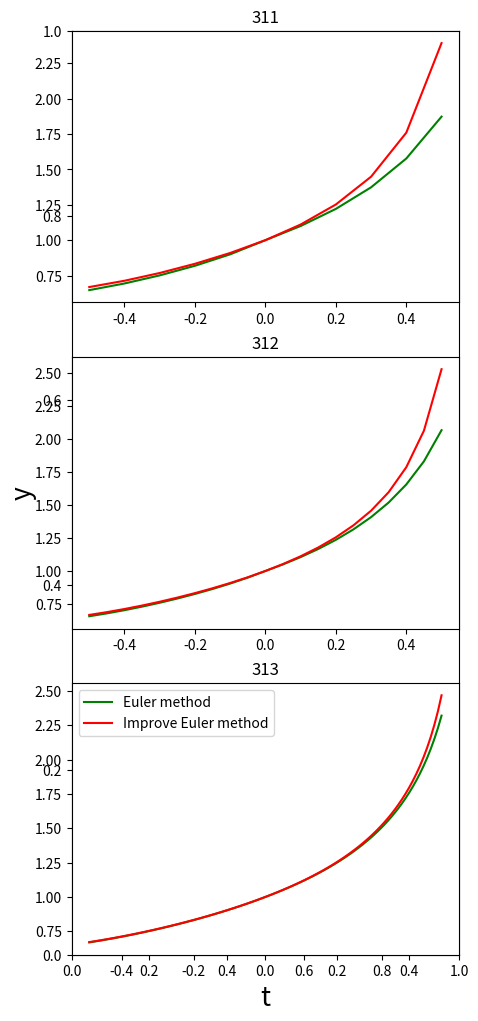

Reproduce this figure in Python.
# This file has been taken place by math285_lab.ipynb
import math
from matplotlib import pyplot as plt

def func(t, y):
    return (y - t ** 2) * (y ** 2 - t)
    # return y             # for test
    # return math.cos(t)


class NumericalSols:
    def __init__(self, y_0, step, lower_bound, upper_bound, method_num):
        self.t_0 = 0
        self.y_0 = y_0
        assert(lower_bound <= 0 and upper_bound >= 0)
        self.lower_bound = lower_bound
        self.upper_bound = upper_bound
        self.step = step
        self.t_all = []
        self.y_all = []
        self.method_num = method_num
        if method_num == 0:
            self.eulerMethod()
        elif method_num == 1:
            self.impEuler()
        elif method_num == 2:
            self.runge4ndMethod()
        elif method_num == 3:
            self.linearMulStep()
        else:
            raise NotImplementedError

    # method_num: 0
    def eulerMethod(self):
        # less than 0
        i = 1
        y_n = t_n = 0
        while t_n >= self.lower_bound:
            if i == 1:
                i = 0
                y_n = self.y_0
                t_n = self.t_0
            self.y_all.insert(0, y_n)
            self.t_all.insert(0, t_n)
            y_n = y_n + func(t_n, y_n) * (-self.step)
            t_n = t_n + (-self.step)
        
        # larger than 0   
        i = 1
        y_n = t_n = 0
        while t_n <= self.upper_bound:
            if i == 1:
                i = 0
                y_n = self.y_0
                t_n = self.t_0
            self.y_all.append(y_n)
            self.t_all.append(t_n)

            y_n = y_n + func(t_n, y_n) * self.step
            t_n = t_n + self.step

    # 1
    def impEuler(self):
        i = 1
        y_n = t_n = 0
        while t_n >= self.lower_bound:
            if i == 1:
                i = 0
                y_n = self.y_0
                t_n = self.t_0
            self.y_all.insert(0, y_n)
            self.t_all.insert(0, t_n)
            y_n_euler = y_n + func(t_n, y_n) * (-self.step)    # improved from Euler Method
            y_n = y_n + 0.5 * (-self.step) * (func(t_n, y_n) + func(t_n + (-self.step), y_n_euler))
            t_n = t_n + (-self.step)
        
        i = 1
        y_n = t_n = 0
        while t_n <= self.upper_bound:
            if i == 1:
                i = 0
                y_n = self.y_0
                t_n = self.t_0
            self.y_all.append(y_n)
            self.t_all.append(t_n)

            y_n_euler = y_n + func(t_n, y_n) * self.step    # improved from Euler Method
            y_n = y_n + 0.5 * self.step * (func(t_n, y_n) + func(t_n + self.step, y_n_euler))
            t_n = t_n + self.step
    
    # 2
    def runge4ndMethod(self):
        pass
    
    # 3
    def linearMulStep(self):
        pass
    
    # 4 
    def powerSeries(self):
        pass


def testDiffMethods(y_0, step, lower_bound, upper_bound):
    """
    Test different methods according to the given parameters by drawing plots.
    """
    euler_meth = NumericalSols(y_0, step, lower_bound, upper_bound, 0)
    plt.plot(euler_meth.t_all, euler_meth.y_all, c="green", label="Euler method")
    
    im_eu_meth = NumericalSols(y_0, step, lower_bound, upper_bound, 1)
    plt.plot(im_eu_meth.t_all, im_eu_meth.y_all, c="red", label="Improve Euler method")
    
    ## pewer series test for IVP1
    # power_se = [0.25 * x**4 for x in im_eu_meth.t_all]
    # plt.plot(im_eu_meth.t_all, power_se, c="blue", label="power")

def testDiffSteps(y_0, lower_bound, upper_bound, method_num):
    """
    Test one method with different steps by drawing plots.
    """
    pass

def main():
    fig=plt.figure(num=1,figsize=(5,12))
    plt.xlabel('t', fontsize=19)
    plt.ylabel('y', fontsize=19)
    
    ax1 = fig.add_subplot(311)
    ax1.set_title("311")
    testDiffMethods(1, 0.1, -0.5, 0.5)
    
    ax2 = fig.add_subplot(312)
    ax2.set_title("312")
    testDiffMethods(1, 0.05, -0.5, 0.5)
    
    ax3 = fig.add_subplot(313)
    ax3.set_title("313")
    testDiffMethods(1, 0.01, -0.5, 0.5)
    
    plt.legend()
    plt.show()


if __name__ == '__main__':
    main()
